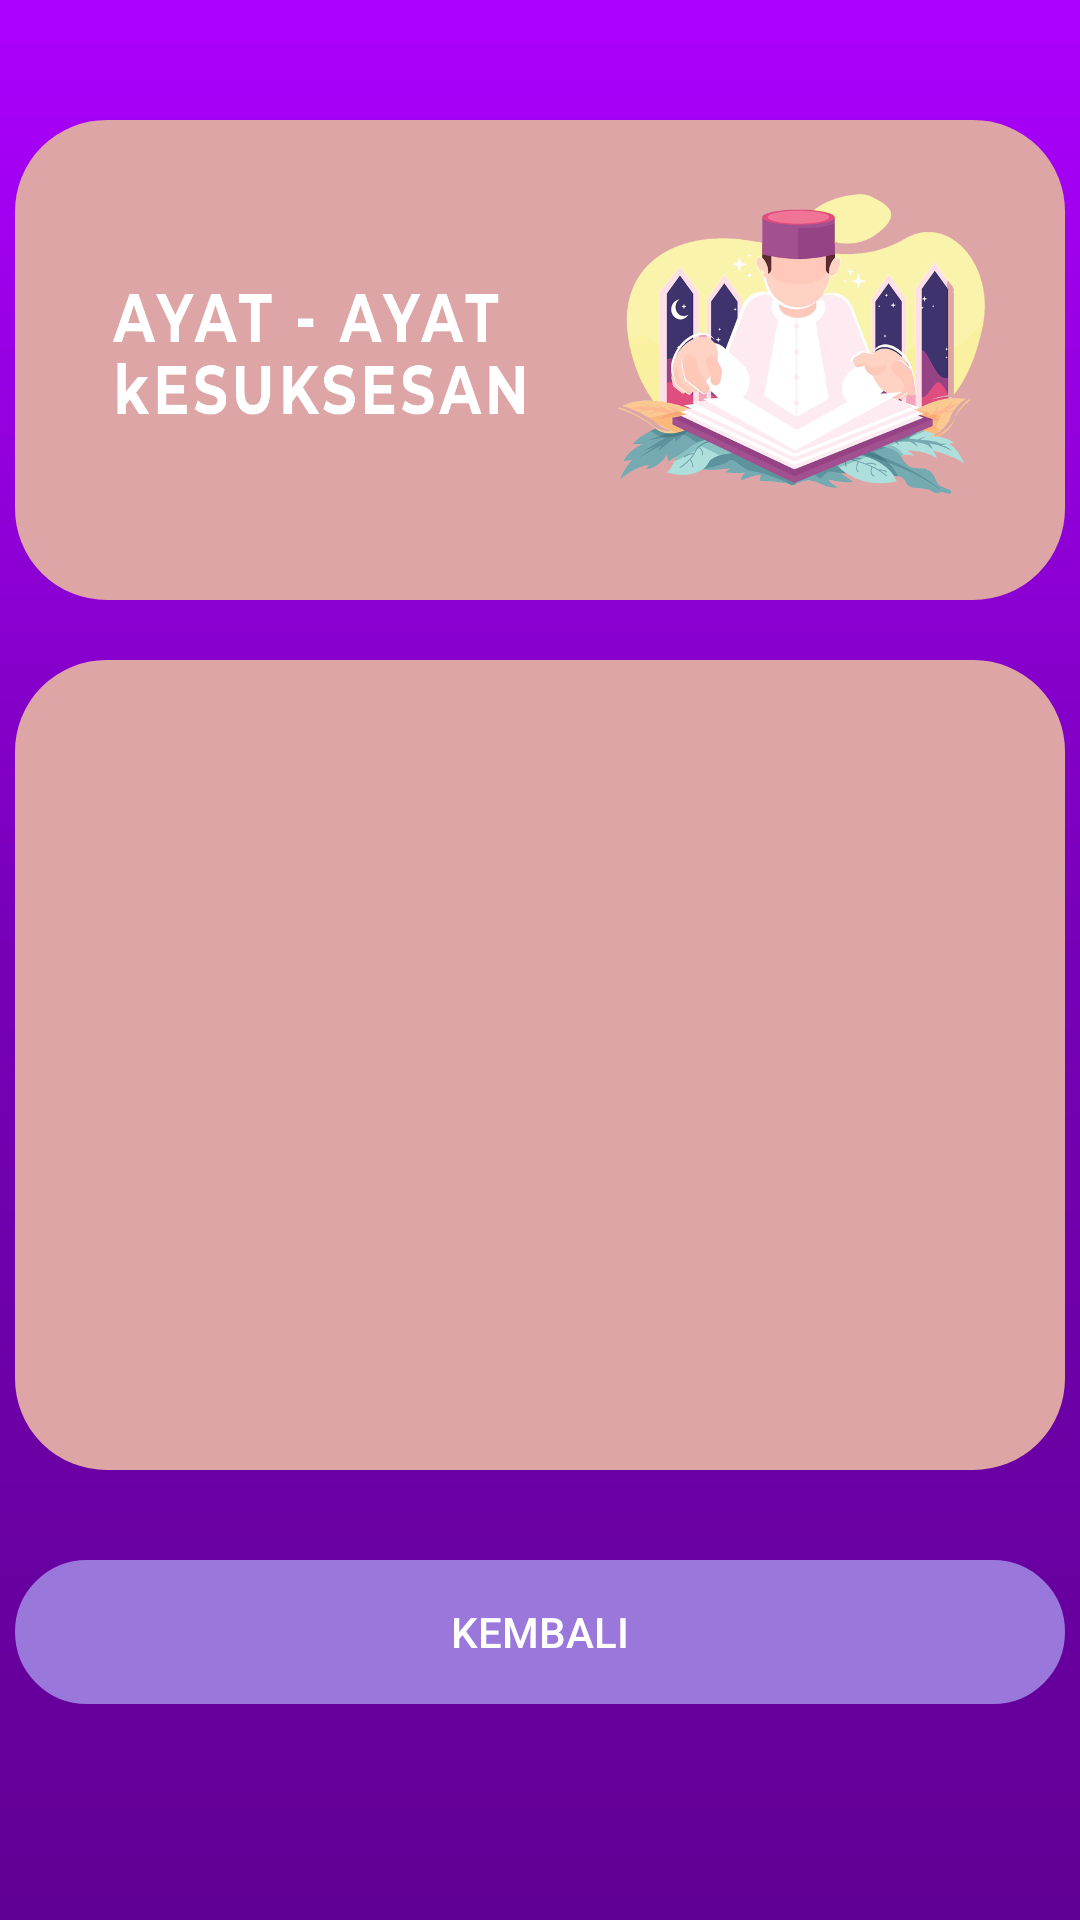

Android layout source for this screen:
<!-- AndroidManifest.xml: application theme AppTheme -->
<!-- res/layout/activity_about_us.xml -->
<?xml version="1.0" encoding="utf-8"?>
<LinearLayout xmlns:android="http://schemas.android.com/apk/res/android"
    xmlns:app="http://schemas.android.com/apk/res-auto"
    xmlns:tools="http://schemas.android.com/tools"
    android:layout_width="match_parent"
    android:layout_height="match_parent"
    android:orientation="vertical"
    android:background="@drawable/gradient"
    tools:context=".AboutUs">

    <RelativeLayout
        android:layout_width="350dp"
        android:layout_height="160dp"
        android:layout_centerHorizontal="true"
        android:layout_gravity="center"
        android:layout_marginTop="40dp"
        android:background="@drawable/customborder"
        android:backgroundTint="#DDA5A5">

        <ImageView
            android:layout_width="match_parent"
            android:layout_height="match_parent"
            android:background="@drawable/gambarndas" />

    </RelativeLayout>

    <RelativeLayout
        android:layout_width="350dp"
        android:layout_height="270dp"
        android:layout_centerHorizontal="true"
        android:layout_gravity="center"
        android:layout_marginTop="20dp"
        android:background="@drawable/customborder"
        android:backgroundTint="#DDA5A5">

        <TextView
            android:id="@+id/bio_insert"
            android:layout_width="wrap_content"
            android:layout_height="wrap_content"
            android:textSize="18sp"
            android:textColor="#fff"
            />

    </RelativeLayout>


    <Button
        android:id="@+id/kembali"
        android:layout_width="350dp"
        android:layout_gravity="center"
        android:layout_height="wrap_content"
        android:layout_below="@id/tv_arti"
        android:layout_marginTop="30dp"
        android:background="@drawable/customborder"
        android:text="KEMBALI"
        android:textColor="#fff"
        android:backgroundTint="#9977DB"
        android:onClick="kembaliMenu"
        />

</LinearLayout>
<!-- resources referenced by this layout -->
<resources>
  <!-- drawable customborder (drawable) -->
  <?xml version="1.0" encoding="utf-8"?>
  <shape xmlns:android="http://schemas.android.com/apk/res/android" android:shape="rectangle">
      <corners android:radius="30dp"/>
      <padding android:left="10dp" android:right="10dp" android:top="10dp" android:bottom="10dp"/>
      <stroke android:width="1dp" android:color="#CCCCCC"/>
  </shape>
  <!-- drawable gambarndas: png bitmap (drawable, 238123 bytes) -->
  <!-- drawable gradient (drawable) -->
  <?xml version="1.0" encoding="utf-8"?>
  <shape xmlns:android="http://schemas.android.com/apk/res/android"
      android:shape="rectangle">
      <gradient
          android:startColor="#AC00FF"
          android:centerColor="#7600B6"
          android:endColor="#610094"
          android:angle="270"/>
      <corners
          android:radius="0dp"/>
  </shape>
  <style name="AppTheme" parent="Theme.AppCompat.Light.DarkActionBar">
          
          <item name="colorPrimary">#066e8a</item>
          <item name="colorPrimaryDark">@color/colorPrimaryDark</item>
          <item name="colorAccent">@color/colorAccent</item>
      </style>
  <color name="colorPrimaryDark">#00574B</color>
  <color name="colorAccent">#4075a2</color>
</resources>
